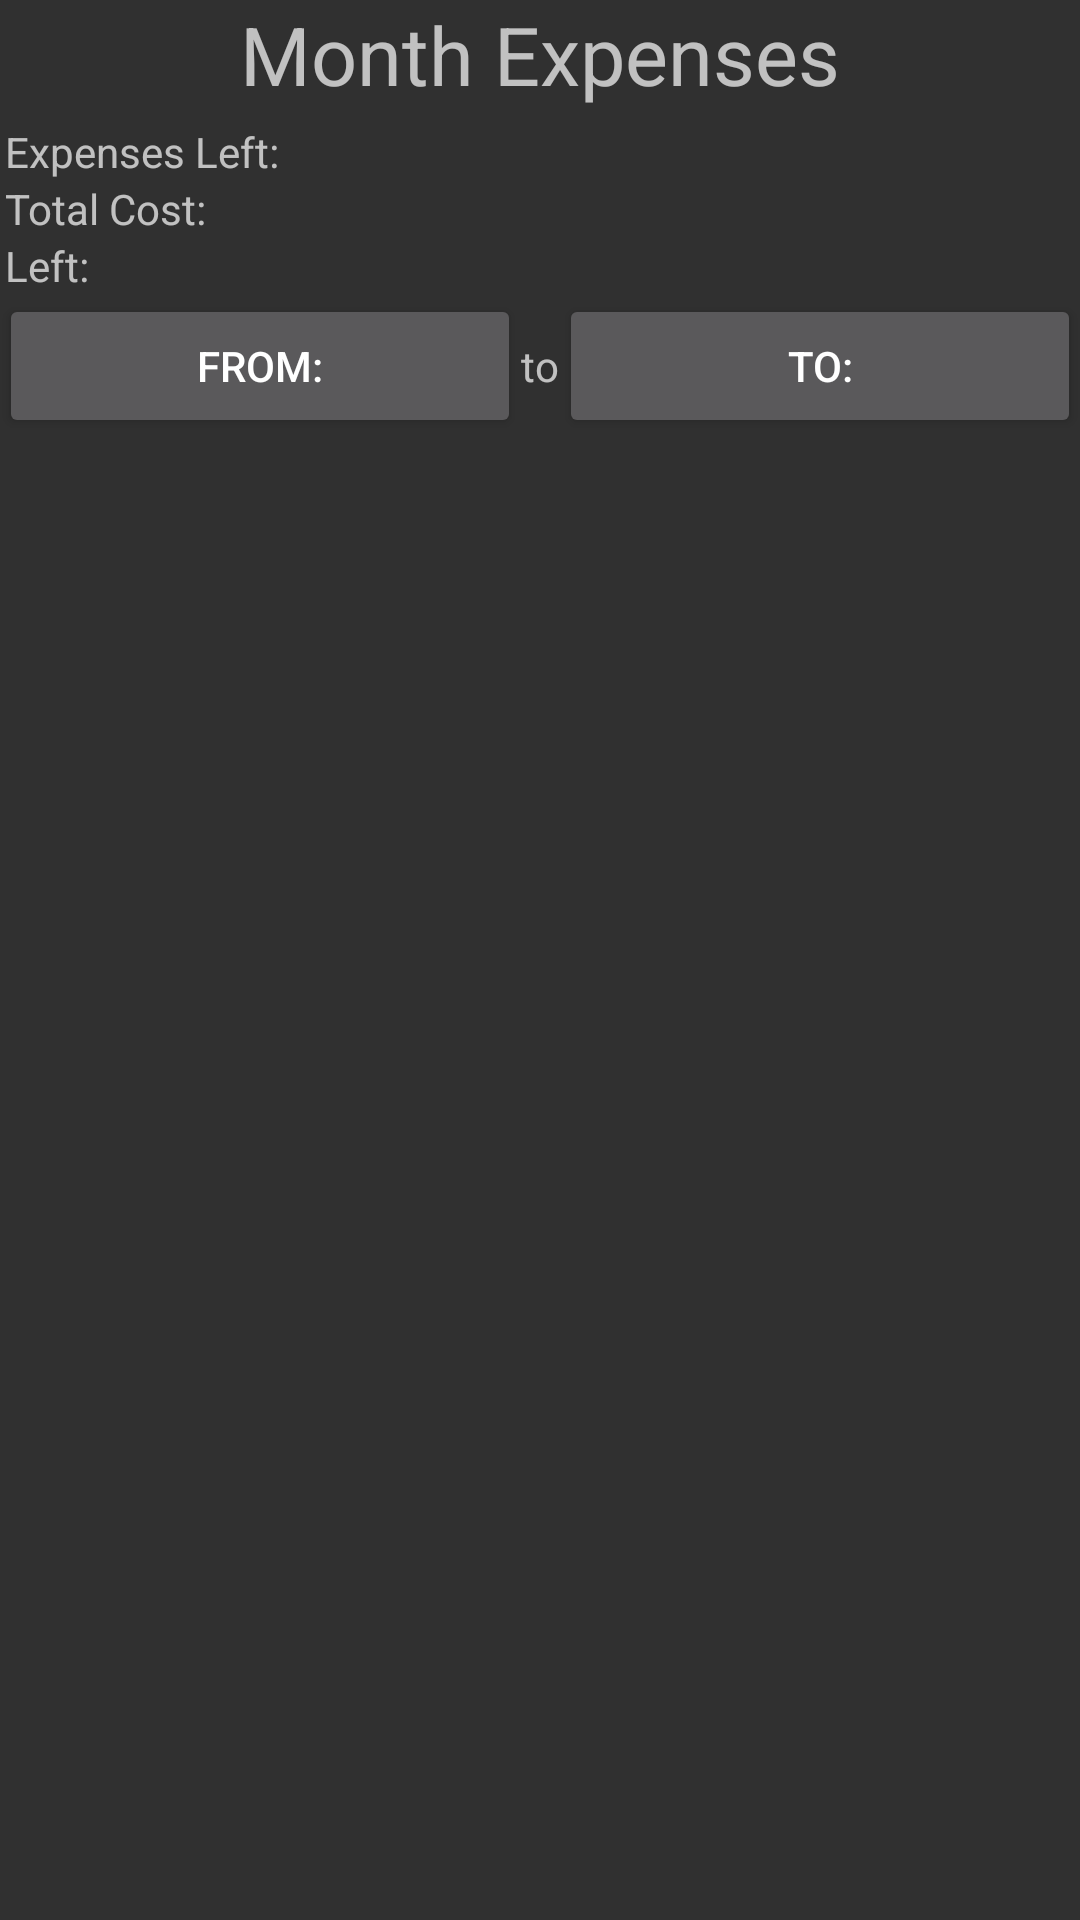

This screen was rendered from an Android layout file. Write that file and the resources it references.
<!-- AndroidManifest.xml: application theme ExpenseAppTheme -->
<!-- res/layout/content_main.xml -->
<?xml version="1.0" encoding="utf-8"?>
<RelativeLayout xmlns:android="http://schemas.android.com/apk/res/android"
    xmlns:app="http://schemas.android.com/apk/res-auto"
    xmlns:tools="http://schemas.android.com/tools"
    android:id="@+id/content_main"
    android:layout_width="match_parent"
    android:layout_height="match_parent"
    android:paddingBottom="@dimen/activity_vertical_margin"
    android:paddingLeft="@dimen/activity_horizontal_margin"
    android:paddingRight="@dimen/activity_horizontal_margin"
    android:paddingTop="@dimen/activity_vertical_margin"
    app:layout_behavior="@string/appbar_scrolling_view_behavior"
    tools:context="com.industries.shins.myexpenses.MainActivity"
    tools:showIn="@layout/activity_main">


    <LinearLayout
        android:layout_width="match_parent"
        android:layout_height="match_parent"
        android:gravity="center_horizontal"
        android:orientation="vertical">

        <TextView
            android:layout_width="wrap_content"
            android:layout_height="wrap_content"
            android:text="@string/month_expences"
            android:textSize="27sp"
            android:paddingBottom="5dp"/>

        <LinearLayout
            android:layout_width="match_parent"
            android:layout_height="wrap_content"
            android:orientation="vertical"
            android:paddingBottom="5dp">

            <LinearLayout
                android:layout_width="match_parent"
                android:layout_height="wrap_content">

                <TextView
                    android:layout_width="0dp"
                    android:layout_height="wrap_content"
                    android:text="@string/left_to_pay_title"
                    android:layout_weight="1"
                    android:paddingLeft="2dp"/>

                <TextView
                    android:id="@+id/total_left_payment"
                    android:layout_width="0dp"
                    android:layout_height="wrap_content"
                    android:layout_weight="1"
                    android:paddingLeft="2dp"/>
            </LinearLayout>

            <LinearLayout
                    android:layout_width="match_parent"
                    android:layout_height="wrap_content"
                    android:orientation="horizontal">

                    <TextView
                        android:layout_width="0dp"
                        android:layout_height="wrap_content"
                        android:text="@string/total_expenses_cost_title"
                        android:layout_weight="1"
                        android:paddingLeft="2dp"/>

                    <TextView
                        android:id="@+id/total_expense_cost"
                        android:layout_width="0dp"
                        android:layout_height="wrap_content"
                        android:layout_weight="1"
                        android:paddingLeft="2dp"/>
            </LinearLayout>

            <LinearLayout
                android:layout_width="match_parent"
                android:layout_height="wrap_content"
                android:orientation="horizontal">

                <TextView
                    android:layout_width="0dp"
                    android:layout_height="wrap_content"
                    android:text="@string/total_salary_left_title"
                    android:layout_weight="1"
                    android:paddingLeft="2dp"/>

                <TextView
                    android:id="@+id/total_salary_left"
                    android:layout_width="0dp"
                    android:layout_height="wrap_content"
                    android:layout_weight="1"
                    android:paddingLeft="2dp"/>
            </LinearLayout>

            <LinearLayout
                android:layout_width="match_parent"
                android:layout_height="wrap_content">

                <Button
                    android:id="@+id/from_date_button"
                    android:layout_width="wrap_content"
                    android:layout_height="wrap_content"
                    android:text="@string/from_date"
                    android:layout_weight="1"/>
                <TextView
                    android:layout_width="wrap_content"
                    android:layout_height="wrap_content"
                    android:text="@string/to"/>

                <Button
                    android:id="@+id/to_date_button"
                    android:layout_width="wrap_content"
                    android:layout_height="wrap_content"
                    android:text="@string/to_date"
                    android:layout_weight="1"/>

            </LinearLayout>

        </LinearLayout>
        <LinearLayout
            android:layout_width="match_parent"
            android:layout_height="match_parent">

            <android.support.v7.widget.RecyclerView
                android:id="@+id/expenses_cards"
                android:scrollbars="vertical"
                android:layout_width="match_parent"
                android:layout_height="match_parent"
                android:layout_gravity="center"
                android:clipToPadding="false"
                android:paddingBottom="180dp">
            </android.support.v7.widget.RecyclerView>

        </LinearLayout>

    </LinearLayout>

</RelativeLayout>
<!-- res/layout/activity_main.xml (included above) -->
<?xml version="1.0" encoding="utf-8"?>
<android.support.design.widget.CoordinatorLayout
    xmlns:android="http://schemas.android.com/apk/res/android"
    xmlns:app="http://schemas.android.com/apk/res-auto"
    xmlns:tools="http://schemas.android.com/tools"
    android:layout_width="match_parent"
    android:layout_height="match_parent"
    android:fitsSystemWindows="true"
    tools:context="com.industries.shins.myexpenses.MainActivity">

    <android.support.design.widget.AppBarLayout
        android:layout_width="match_parent"
        android:layout_height="wrap_content"
        android:theme="@style/AppTheme.AppBarOverlay">

        <android.support.v7.widget.Toolbar
            android:id="@+id/toolbar"
            android:layout_width="match_parent"
            android:layout_height="?attr/actionBarSize"
            android:background="?attr/colorPrimary"
            app:popupTheme="@style/AppTheme.PopupOverlay" />

    </android.support.design.widget.AppBarLayout>

    <include layout="@layout/content_main"/>

    <android.support.design.widget.FloatingActionButton
        android:id="@+id/add_expense"
        android:layout_width="wrap_content"
        android:layout_height="wrap_content"
        android:layout_gravity="bottom|end"
        android:layout_margin="@dimen/fab_margin"
        app:srcCompat="@drawable/add_expense_btn" />

</android.support.design.widget.CoordinatorLayout>
<!-- resources referenced by this layout -->
<resources>
  <!-- drawable add_expense_btn: png bitmap (drawable, 818 bytes) -->
  <string name="from_date">From:</string>
  <string name="left_to_pay_title">Expenses Left:</string>
  <string name="month_expences">Month Expenses</string>
  <string name="to">to</string>
  <string name="to_date">To:</string>
  <string name="total_expenses_cost_title">Total Cost: </string>
  <string name="total_salary_left_title">Left:</string>
  <style name="AppTheme.AppBarOverlay" parent="ThemeOverlay.AppCompat.Dark.ActionBar" />
  <style name="AppTheme.PopupOverlay" parent="ThemeOverlay.AppCompat.Light" />
  <style name="ExpenseAppTheme" parent="Theme.AppCompat.NoActionBar">
          
          <item name="colorPrimary">@color/colorPrimary</item>
          <item name="colorPrimaryDark">@color/colorPrimaryDark</item>
          <item name="colorAccent">@color/colorAccent</item>
      </style>
  <color name="colorPrimary">#55B64E</color>
  <color name="colorPrimaryDark">#4CA346</color>
  <color name="colorAccent">#3B7F36</color>
</resources>
